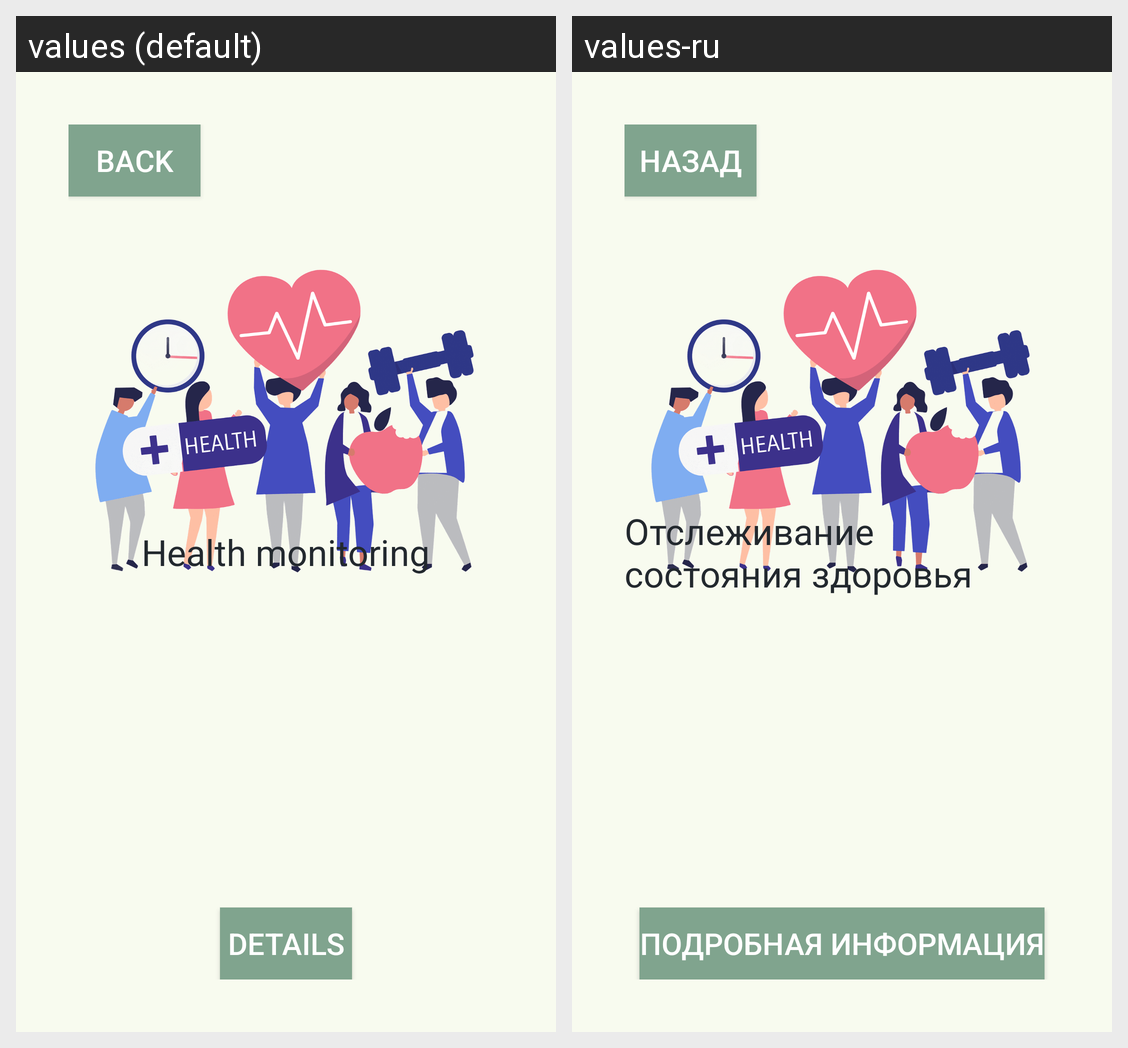

For this localized Android screen grid, give each drawn string resource with its value in every locale shown.
Android screen res/layout/activity_health_tracking.xml rendered under 2 locales, left to right: values (default), values-ru. Device: Nexus 5 (rendered at 1080×1920; each locale shown at half size, 540×960, under a caption strip naming it); theme Theme.Zabello.
Strings drawn on this screen, with the default value and each locale's value (text and hints the layout hard-codes, and strings that could not be matched under every locale, appear in the picture but are not listed):

health_tracking_text
  values: Health monitoring
  values-ru: Отслеживание состояния здоровья

details_button
  values: Details
  values-ru: Подробная информация

back_button
  values: Back
  values-ru: Назад
